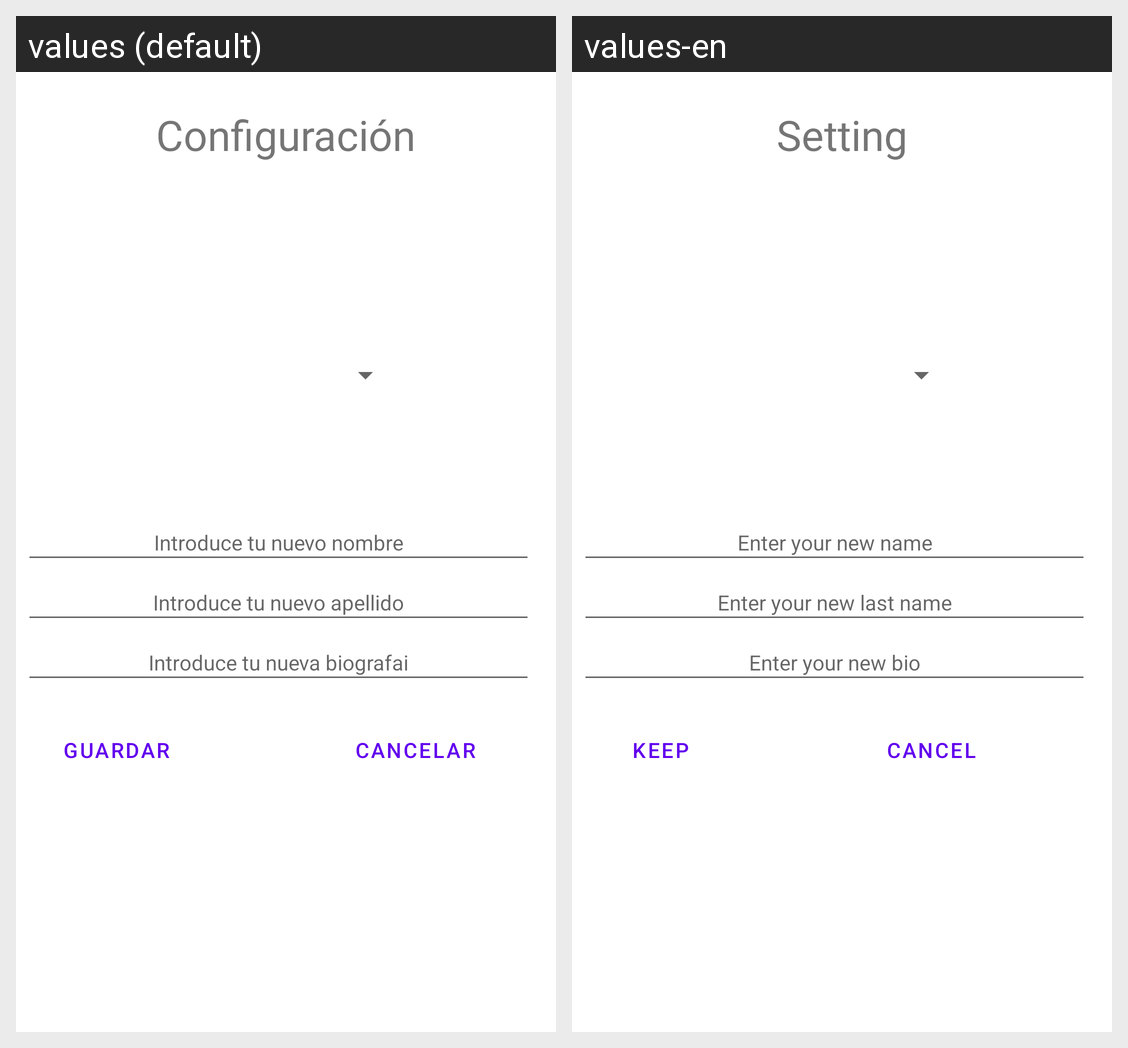

Translations of the strings shown on this Android screen, per locale in the grid:
Android screen res/layout/popup.xml rendered under 2 locales, left to right: values (default), values-en. Device: Nexus 5 (rendered at 1080×1920; each locale shown at half size, 540×960, under a caption strip naming it); theme Theme.RefindProyecto.
Strings drawn on this screen, with the default value and each locale's value (text and hints the layout hard-codes, and strings that could not be matched under every locale, appear in the picture but are not listed):

editarPerfil
  values: Configuración
  values-en: Setting

popNombre
  values: Introduce tu nuevo nombre
  values-en: Enter your new name

popApellido
  values: Introduce tu nuevo apellido
  values-en: Enter your new last name

popBiografia
  values: Introduce tu nueva biografai
  values-en: Enter your new bio

btnGuardar
  values: Guardar
  values-en: Keep

btnCancelar
  values: Cancelar
  values-en: Cancel
